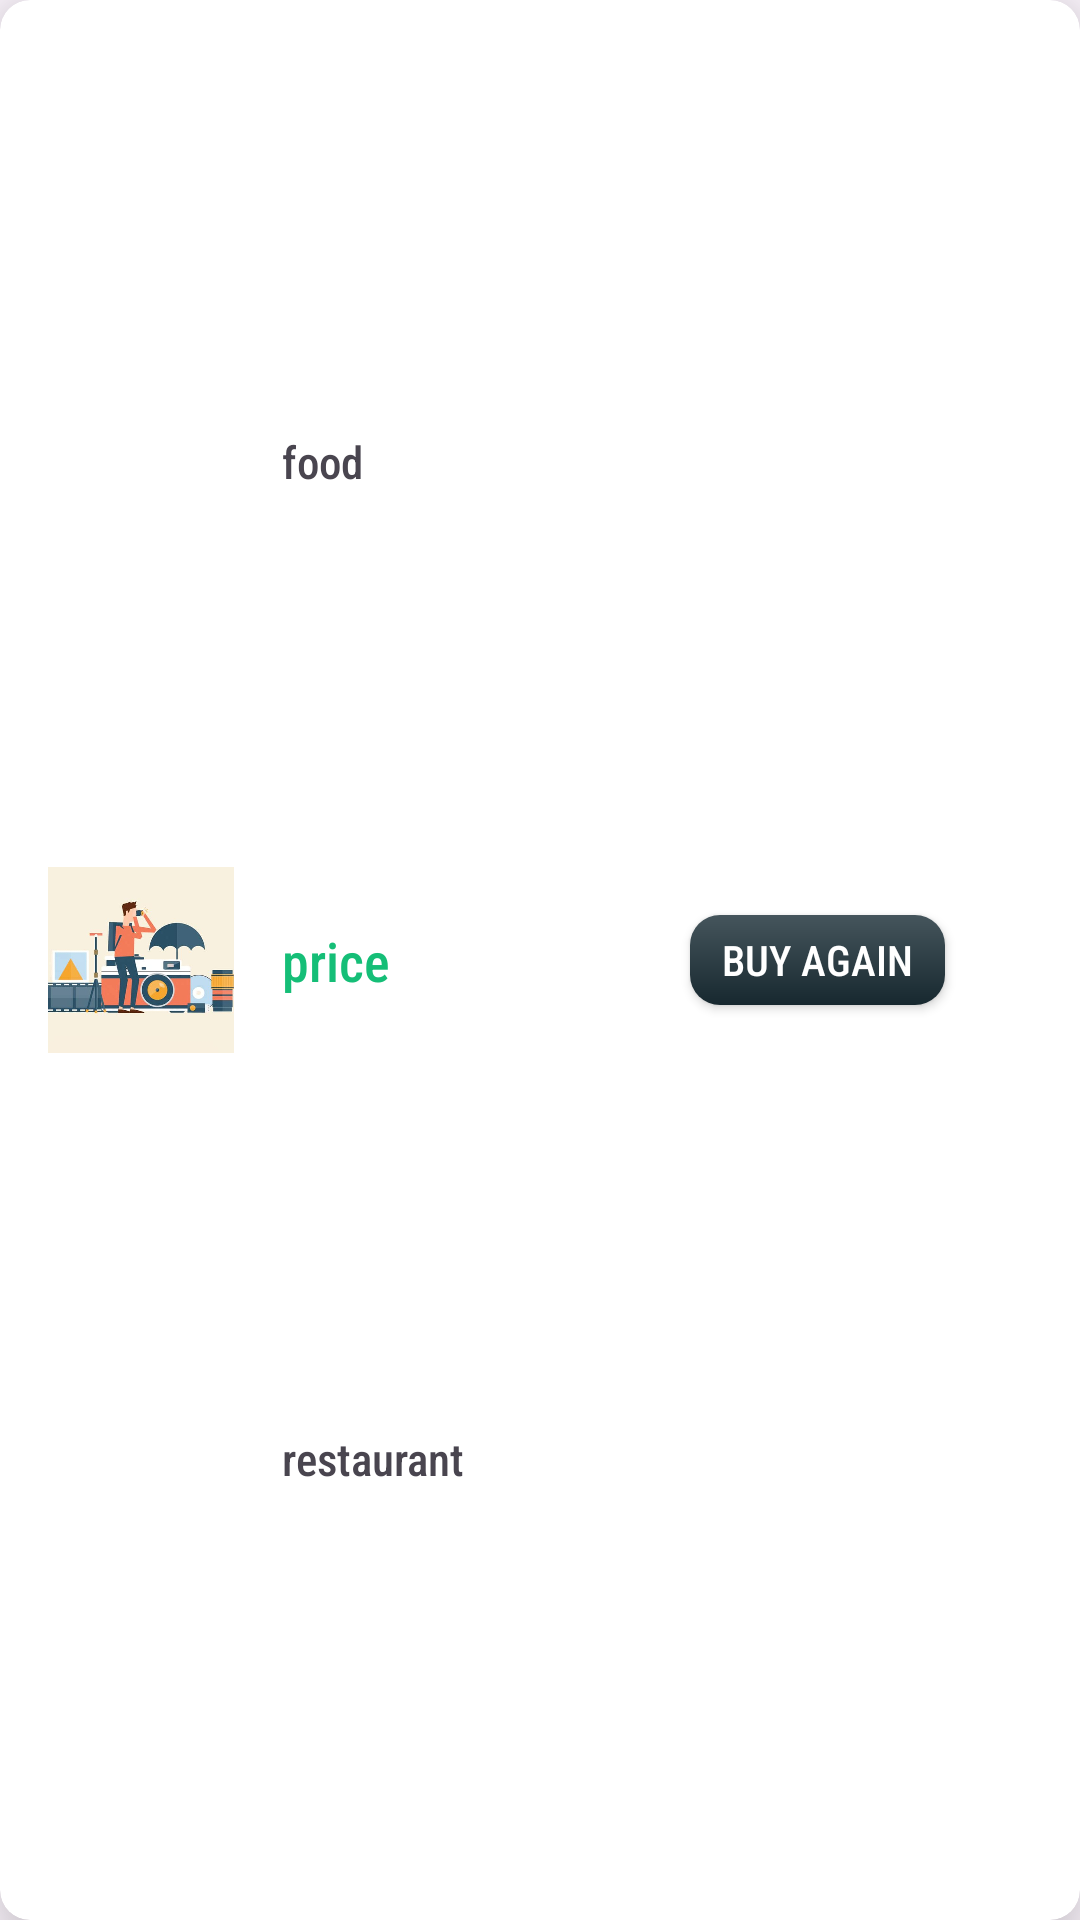

Android layout source for this screen:
<!-- AndroidManifest.xml: application theme Theme.TasteBuds -->
<!-- res/layout/history_rv_item.xml -->
<?xml version="1.0" encoding="utf-8"?>
<androidx.cardview.widget.CardView xmlns:android="http://schemas.android.com/apk/res/android"
    xmlns:app="http://schemas.android.com/apk/res-auto"
    xmlns:tools="http://schemas.android.com/tools"
    android:layout_width="match_parent"
    android:layout_height="103dp"
    android:layout_marginHorizontal="20dp"
    android:layout_marginBottom="10dp"
    app:cardCornerRadius="10dp"
    app:cardElevation="15dp">

    <androidx.constraintlayout.widget.ConstraintLayout
        android:layout_width="match_parent"
        android:layout_height="match_parent">

        <ImageView
            android:id="@+id/historyFoodImage"
            android:layout_width="62dp"
            android:layout_height="62dp"
            android:layout_marginStart="16dp"
            android:scaleType="centerCrop"
            app:layout_constraintBottom_toBottomOf="parent"
            app:layout_constraintStart_toStartOf="parent"
            app:layout_constraintTop_toTopOf="parent"
            app:srcCompat="@drawable/placeholderimage" />

        <TextView
            android:id="@+id/historyFoodname"
            android:layout_width="wrap_content"
            android:layout_height="wrap_content"
            android:layout_marginStart="16dp"
            android:fontFamily="sans-serif-condensed-medium"
            android:text="food"
            android:textSize="15sp"
            app:layout_constraintBottom_toTopOf="@+id/historyPrice"
            app:layout_constraintStart_toEndOf="@+id/historyFoodImage"
            app:layout_constraintTop_toTopOf="parent" />

        <TextView
            android:id="@+id/historyPrice"
            android:layout_width="wrap_content"
            android:layout_height="wrap_content"
            android:layout_marginStart="16dp"
            android:fontFamily="sans-serif-condensed-medium"
            android:text="price"
            android:textColor="#15BE77"
            android:textSize="18sp"
            app:layout_constraintBottom_toTopOf="@+id/historyRestaurant"
            app:layout_constraintStart_toEndOf="@+id/historyFoodImage"
            app:layout_constraintTop_toBottomOf="@+id/historyFoodname" />

        <TextView
            android:id="@+id/historyRestaurant"
            android:layout_width="wrap_content"
            android:layout_height="wrap_content"
            android:layout_marginStart="16dp"
            android:fontFamily="sans-serif-condensed-medium"
            android:text="restaurant"
            android:textSize="15sp"
            app:layout_constraintBottom_toBottomOf="parent"
            app:layout_constraintStart_toEndOf="@+id/historyFoodImage"
            app:layout_constraintTop_toBottomOf="@+id/historyPrice" />

        <androidx.appcompat.widget.AppCompatButton
            android:id="@+id/buyAgain"
            android:layout_width="85dp"
            android:layout_height="30dp"
            android:layout_marginEnd="45dp"
            android:background="@drawable/start_activity_button"
            android:fontFamily="sans-serif-condensed-medium"
            android:text="Buy Again"
            android:textColor="#FFFFFFFF"
            app:layout_constraintBottom_toBottomOf="parent"
            app:layout_constraintEnd_toEndOf="parent"
            app:layout_constraintTop_toTopOf="parent" />
    </androidx.constraintlayout.widget.ConstraintLayout>

</androidx.cardview.widget.CardView>
<!-- resources referenced by this layout -->
<resources>
  <!-- drawable placeholderimage: jpg bitmap (drawable, 31573 bytes) -->
  <!-- drawable start_activity_button (drawable) -->
  <?xml version="1.0" encoding="utf-8"?>
  <shape xmlns:android="http://schemas.android.com/apk/res/android">
  <gradient
      android:startColor="#17282F"
      android:endColor="#45555C"
      android:angle="90"
      />
  <corners
      android:radius="10dp"
      />
  
  </shape>
  <style name="Theme.TasteBuds" parent="Base.Theme.TasteBuds" />
  <style name="Base.Theme.TasteBuds" parent="Theme.Material3.DayNight.NoActionBar">
          
          
      </style>
</resources>
